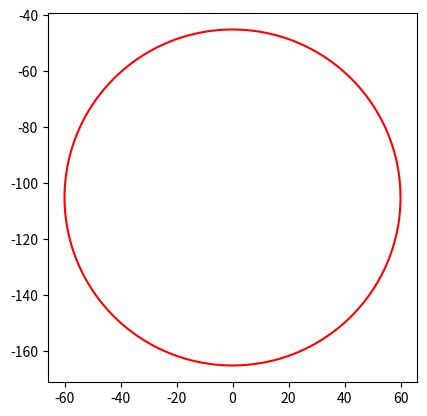

The matplotlib source for this figure:
import matplotlib.pyplot as plt
import numpy as np

# Trajectory for test Inverse kinematick and forward kinematic results.
r = 60
drop = 105
def xy(r,phi):
        return r*np.cos(phi), r*np.sin(phi) - drop

fig = plt.figure()
ax = fig.add_subplot(111,aspect='equal')

phis=np.arange(0,6.28,0.01)

for x in range(-40, 41, 1):
        y = np.sqrt((r**2) - (x**2)) - drop
        print(x,round(-y, 1))

ax.plot( *xy(r,phis), c='r',ls='-' )
plt.show()